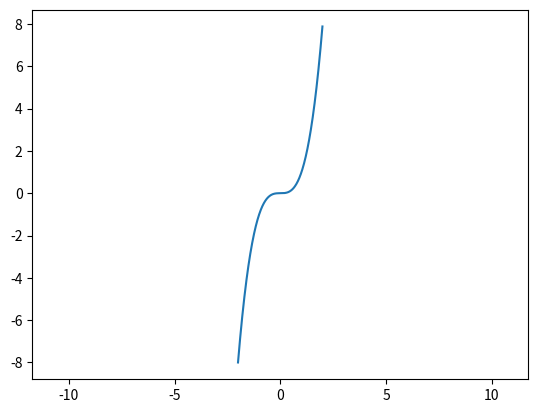

The script that saved this image:
import matplotlib.pyplot as plt
import numpy as np
x = np.arange( -2, 2, 0.01)
y = x**3
plt.axis('equal')
plt.plot(x,y)
plt.savefig('function_static.png')
